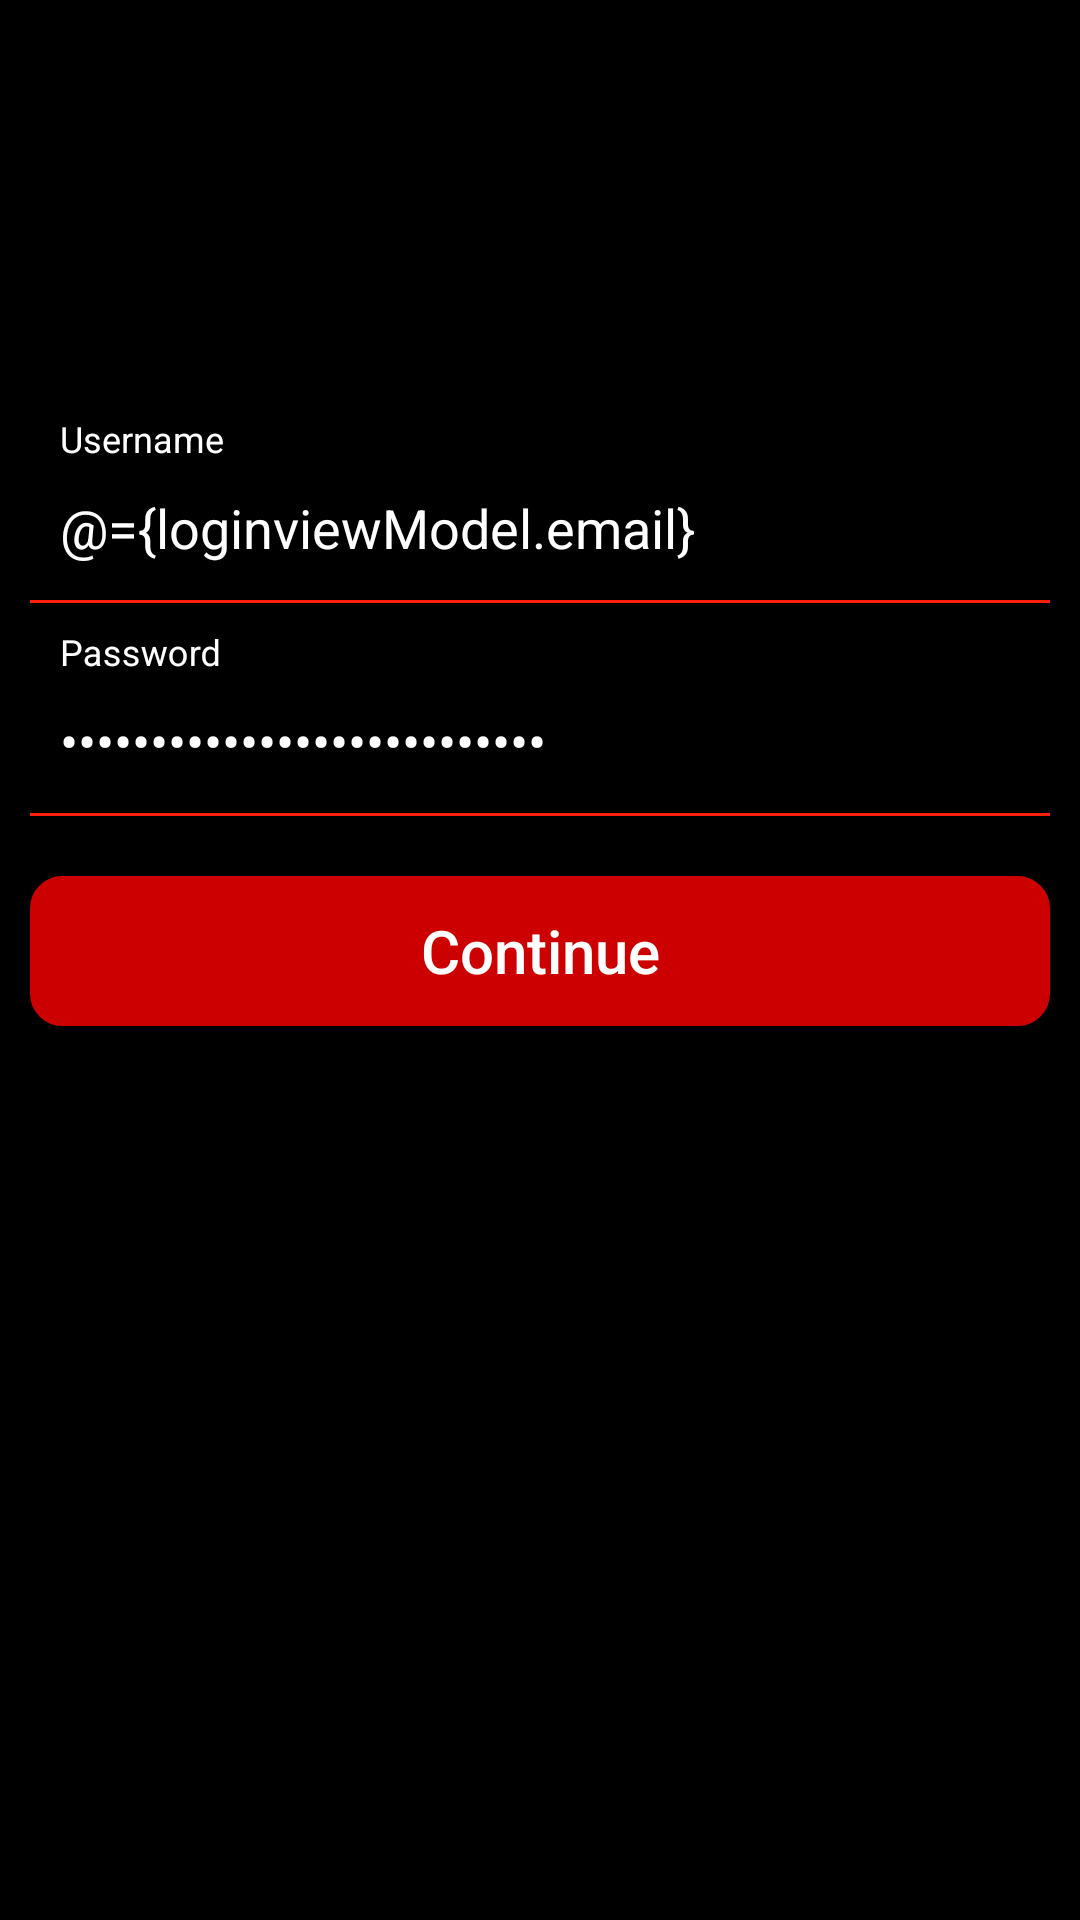

The Android layout XML behind this screen, and the referenced resources:
<!-- AndroidManifest.xml: application theme AppTheme -->
<!-- res/layout/activity_login.xml -->
<?xml version="1.0" encoding="utf-8"?>
<layout xmlns:android="http://schemas.android.com/apk/res/android"
    xmlns:app="http://schemas.android.com/apk/res-auto"
    xmlns:tools="http://schemas.android.com/tools">

    <data>
        <variable
            name="loginviewModel"
            type="in.ktechnos.testapp.viewModel.LoginViewModel" />
    </data>

    <androidx.core.widget.NestedScrollView
        android:layout_width="match_parent"
        android:layout_height="match_parent"
        android:background="@android:color/black"
        android:isScrollContainer="true">

        <LinearLayout
            android:layout_width="match_parent"
            android:layout_height="match_parent"
            tools:context=".activities.login.LoginActivity"
            android:orientation="vertical"
            android:gravity="center"
            android:id="@+id/ll"
            android:background="@android:color/black"
            >

            <LinearLayout
                android:orientation="vertical"
                android:layout_margin="10sp"
                android:layout_width="match_parent"
                android:layout_height="wrap_content"
                android:gravity="center"

                >
                <ImageView
                    android:layout_width="wrap_content"
                    android:layout_height="120sp"
                    android:scaleType="centerInside"
                    />

            </LinearLayout>

            <LinearLayout
                android:orientation="vertical"
                android:layout_width="match_parent"
                android:layout_height="wrap_content"
                android:background="@android:color/transparent"
                >
                <com.google.android.material.textfield.TextInputLayout
                    android:id="@+id/textField"
                    android:layout_width="match_parent"
                    android:layout_height="wrap_content"
                    android:textColorHint="@android:color/white"
                    android:hint="Username">
                    <EditText
                        android:text="@={loginviewModel.email}"
                        android:layout_margin="10sp"
                        android:id="@+id/email"
                        android:elevation="15sp"
                        android:layout_width="match_parent"
                        android:layout_height="50sp"
                        android:paddingLeft="10sp"
                        android:singleLine="true"
                        android:maxLines="1"
                        android:background="@drawable/bottom"
                        android:textColor="@android:color/white"
                        android:maxEms="10"

                        android:inputType="textEmailAddress"

                        />
                </com.google.android.material.textfield.TextInputLayout>
                <com.google.android.material.textfield.TextInputLayout
                    android:id="@+id/textField1"
                    android:layout_width="match_parent"
                    android:layout_height="wrap_content"
                    android:hint="Password"
                    android:textColorHint="@android:color/white"
                    >
                    <EditText
                        android:text="@={loginviewModel.password}"
                        android:layout_margin="10sp"
                        android:id="@+id/password"
                        android:inputType="textPassword"
                        android:elevation="15sp"
                        android:layout_width="match_parent"
                        android:layout_height="50sp"
                        android:paddingLeft="10sp"
                        android:layout_marginTop="10sp"
                        android:singleLine="true"
                        android:maxLines="1"
                        android:background="@drawable/bottom"
                        android:textColor="@android:color/white"
                        android:maxEms="10"

                        />
                </com.google.android.material.textfield.TextInputLayout>
                <Button
                    android:layout_margin="10sp"
                    android:elevation="5sp"
                    android:id="@+id/btn_continue"
                    android:layout_width="match_parent"
                    android:layout_height="50sp"
                    android:layout_marginTop="20sp"
                    android:background="@drawable/search_border"
                    android:text="Continue"
                    android:textAllCaps="false"
                    android:textColor="@android:color/white"
                    android:textSize="20sp"
                    android:onClick="@{() ->loginviewModel.loginButton()}"
                    />



            </LinearLayout>






        </LinearLayout>

    </androidx.core.widget.NestedScrollView>

</layout>
<!-- resources referenced by this layout -->
<resources>
  <!-- drawable bottom (drawable) -->
  <?xml version="1.0" encoding="utf-8"?>
  <layer-list xmlns:android="http://schemas.android.com/apk/res/android">
      <item>
          <shape android:shape="rectangle">
              
              <stroke
                  android:color="#ff1e0c"
                  android:width="1dp"
                  />
          </shape>
      </item>
      
      <item
          android:bottom="1dp"
          >
          <shape android:shape="rectangle">
              <solid android:color="@android:color/black"/>
          </shape>
      </item>
  </layer-list>
  <!-- drawable search_border (drawable) -->
  <?xml version="1.0" encoding="utf-8"?>
  <selector xmlns:android="http://schemas.android.com/apk/res/android">
  
      <item><shape>
          <stroke android:width="1.5dp" android:color="@android:color/holo_red_dark" />
  
          <solid android:color="@android:color/holo_red_dark" />
  
          <corners
              android:bottomLeftRadius="10dp"
              android:bottomRightRadius="10dp"
              android:topLeftRadius="10dp"
              android:topRightRadius="10dp" />
      </shape></item>
  
  </selector>
  <style name="AppTheme" parent="Theme.AppCompat.Light.DarkActionBar">
          
          <item name="colorPrimary">@color/colorPrimary</item>
          <item name="colorPrimaryDark">@color/colorPrimaryDark</item>
          <item name="colorAccent">@color/colorAccent</item>
          <item name="windowNoTitle">false</item>
      </style>
  <!-- not gathered from this repository: default colours our renderer supplied (Android Studio template values) -->
  <color name="colorPrimary">#FF6200EE</color>
  <color name="colorPrimaryDark">#FF3700B3</color>
  <color name="colorAccent">#FF03DAC5</color>
</resources>
